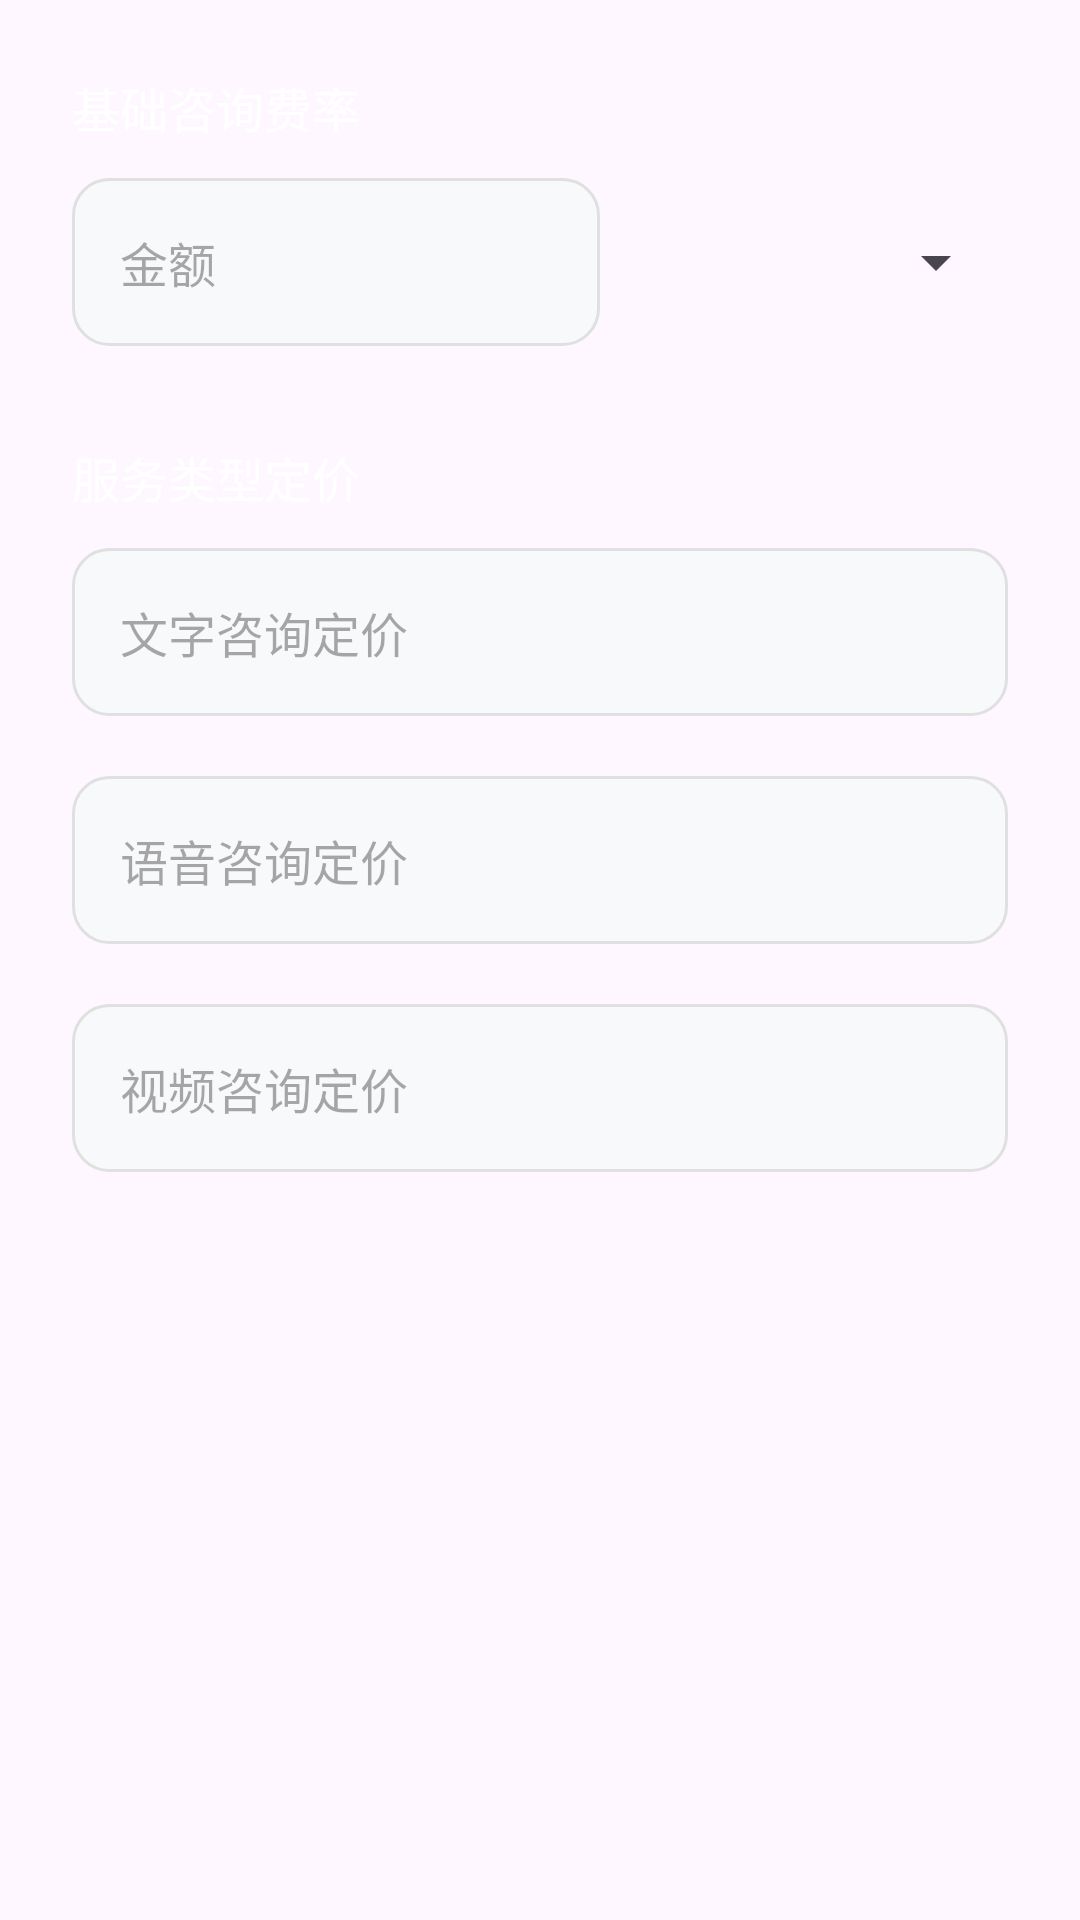

Write the Android layout XML for this screen, with the resource values it uses.
<!-- AndroidManifest.xml: application theme Theme.Xinqiao -->
<!-- res/layout/page_pricing_edit.xml -->
<?xml version="1.0" encoding="utf-8"?>
<ScrollView xmlns:android="http://schemas.android.com/apk/res/android"
    android:layout_width="match_parent"
    android:layout_height="match_parent">
    <LinearLayout
        android:layout_width="match_parent"
        android:layout_height="wrap_content"
        android:orientation="vertical"
        android:padding="24dp">
        <TextView
            android:layout_width="wrap_content"
            android:layout_height="wrap_content"
            android:text="基础咨询费率"
            android:textColor="@color/white"
            android:textSize="16sp"
            android:layout_marginBottom="12dp"/>
        <LinearLayout
            android:layout_width="match_parent"
            android:layout_height="wrap_content"
            android:orientation="horizontal"
            android:gravity="center_vertical">
            <EditText
                android:id="@+id/et_base_rate"
                android:layout_width="0dp"
                android:layout_height="56dp"
                android:layout_weight="1"
                android:hint="金额"
                android:inputType="numberDecimal"
                android:background="@drawable/input_field_bg"
                android:padding="16dp"
                android:textSize="16sp"
            android:layout_marginEnd="16dp"/>
            <Spinner
                android:id="@+id/sp_rate_unit"
                android:layout_width="120dp"
                android:layout_height="56dp"
                android:textSize="16sp"/>
        </LinearLayout>
        <TextView
            android:layout_width="wrap_content"
            android:layout_height="wrap_content"
            android:text="服务类型定价"
            android:textColor="@color/white"
            android:textSize="16sp"
            android:layout_marginTop="32dp"
            android:layout_marginBottom="12dp"/>
        <EditText
            android:id="@+id/et_text_consult_rate"
            android:layout_width="match_parent"
            android:layout_height="56dp"
            android:hint="文字咨询定价"
            android:inputType="numberDecimal"
            android:background="@drawable/input_field_bg"
            android:padding="16dp"
            android:textSize="16sp"
            android:layout_marginBottom="20dp"/>
        <EditText
            android:id="@+id/et_voice_consult_rate"
            android:layout_width="match_parent"
            android:layout_height="56dp"
            android:hint="语音咨询定价"
            android:inputType="numberDecimal"
            android:background="@drawable/input_field_bg"
            android:padding="16dp"
            android:textSize="16sp"
            android:layout_marginBottom="20dp"/>
        <EditText
            android:id="@+id/et_video_consult_rate"
            android:layout_width="match_parent"
            android:layout_height="56dp"
            android:hint="视频咨询定价"
            android:inputType="numberDecimal"
            android:background="@drawable/input_field_bg"
            android:padding="16dp"
            android:textSize="16sp"
            android:layout_marginBottom="32dp"/>

    </LinearLayout>
</ScrollView>
<!-- resources referenced by this layout -->
<resources>
  <color name="white">#FFFFFFFF</color>
  <!-- drawable input_field_bg (drawable) -->
  <?xml version="1.0" encoding="utf-8"?>
  <shape xmlns:android="http://schemas.android.com/apk/res/android">
      <solid android:color="#F8F9FA" />
      <corners android:radius="12dp" />
      <stroke
          android:width="1dp"
          android:color="#E0E0E0" />
  </shape>
  <style name="Theme.Xinqiao" parent="Base.Theme.Xinqiao">
          <item name="android:navigationBarColor">@android:color/transparent</item>
          <item name="android:statusBarColor">@android:color/transparent</item>
          <item name="android:windowLightStatusBar">false</item>
          <item name="android:enforceStatusBarContrast">true</item>
      </style>
  <style name="Base.Theme.Xinqiao" parent="Theme.Material3.DayNight.NoActionBar">
          <item name="colorPrimary">@color/colorPrimary</item>
          <item name="colorOnPrimary">@color/colorOnPrimary</item>
          <item name="colorSecondary">@color/colorSecondary</item>
          <item name="colorOnSecondary">@color/colorOnSecondary</item>
          <item name="colorSurface">@color/colorSurface</item>
          <item name="colorOnSurface">@color/colorOnSurface</item>
          <item name="colorError">@color/colorError</item>
          <item name="colorOnError">@color/colorOnError</item>
      </style>
  <color name="colorPrimary">#667eea</color>
  <color name="colorOnPrimary">#FFFFFF</color>
  <color name="colorSecondary">#F8F9FA</color>
  <color name="colorOnSecondary">#333333</color>
  <color name="colorSurface">#FFFFFF</color>
  <color name="colorOnSurface">#333333</color>
  <color name="colorError">#B00020</color>
  <color name="colorOnError">#FFFFFF</color>
</resources>
